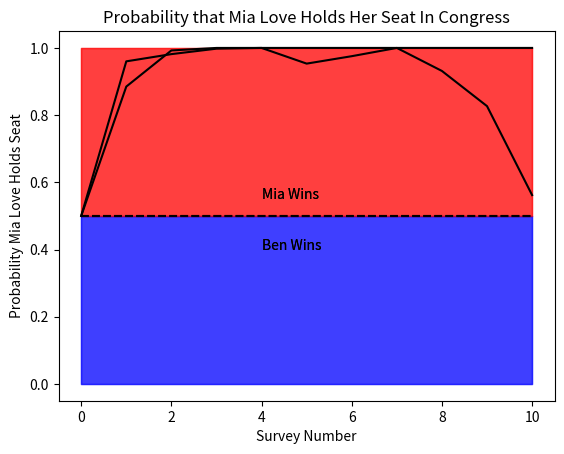

Python code for this plot:
# -*- coding: utf-8 -*-
"""
Created on Fri Oct 26 10:24:35 2018

@author: rbarnes
"""

import matplotlib.pyplot as plt
import scipy.stats as s
import numpy as np
result = 0.5
probs = [0.5]
polls = [0.03,0.04,0.06,0.09,0.02,0.03,0.09,0.00,-0.01,-0.02]
magics = [0.0,0.07373]
for magic in magics:
    probs=[0.5]
    i=0
    for poll in polls:
        i+=1
        #factor = result
        factor = (1-np.exp(-magic*(len(polls)-i)))*0.5+np.exp(-magic*(len(polls)-i))*result
        probs.append((1-s.norm(loc=poll, scale=0.025).cdf(0))*factor/((1-s.norm(loc=poll, scale=0.025).cdf(0))*factor+(s.norm(loc=poll, scale=0.025).cdf(0))*(1-factor)))
        print(result)
        result = (1-s.norm(loc=poll, scale=0.025).cdf(0))*factor/((1-s.norm(loc=poll, scale=0.025).cdf(0))*factor+(s.norm(loc=poll, scale=0.025).cdf(0))*(1-factor))
        
    plt.plot(range(len(probs)),probs,'k')
    plt.fill_between(range(len(probs)),0.5,color='b',alpha=0.5)
    plt.fill_between(range(len(probs)),y1=1.0,y2=0.5,color='r',alpha=0.5)
    plt.hlines(0.5,0,10,linestyle='--',colors='k')
    plt.text(4,0.4,'Ben Wins')
    plt.text(4,0.55,'Mia Wins')
    plt.ylabel('Probability Mia Love Holds Seat')
    plt.xlabel('Survey Number')
    plt.title('Probability that Mia Love Holds Her Seat In Congress')
    plt.show()
    print(result)